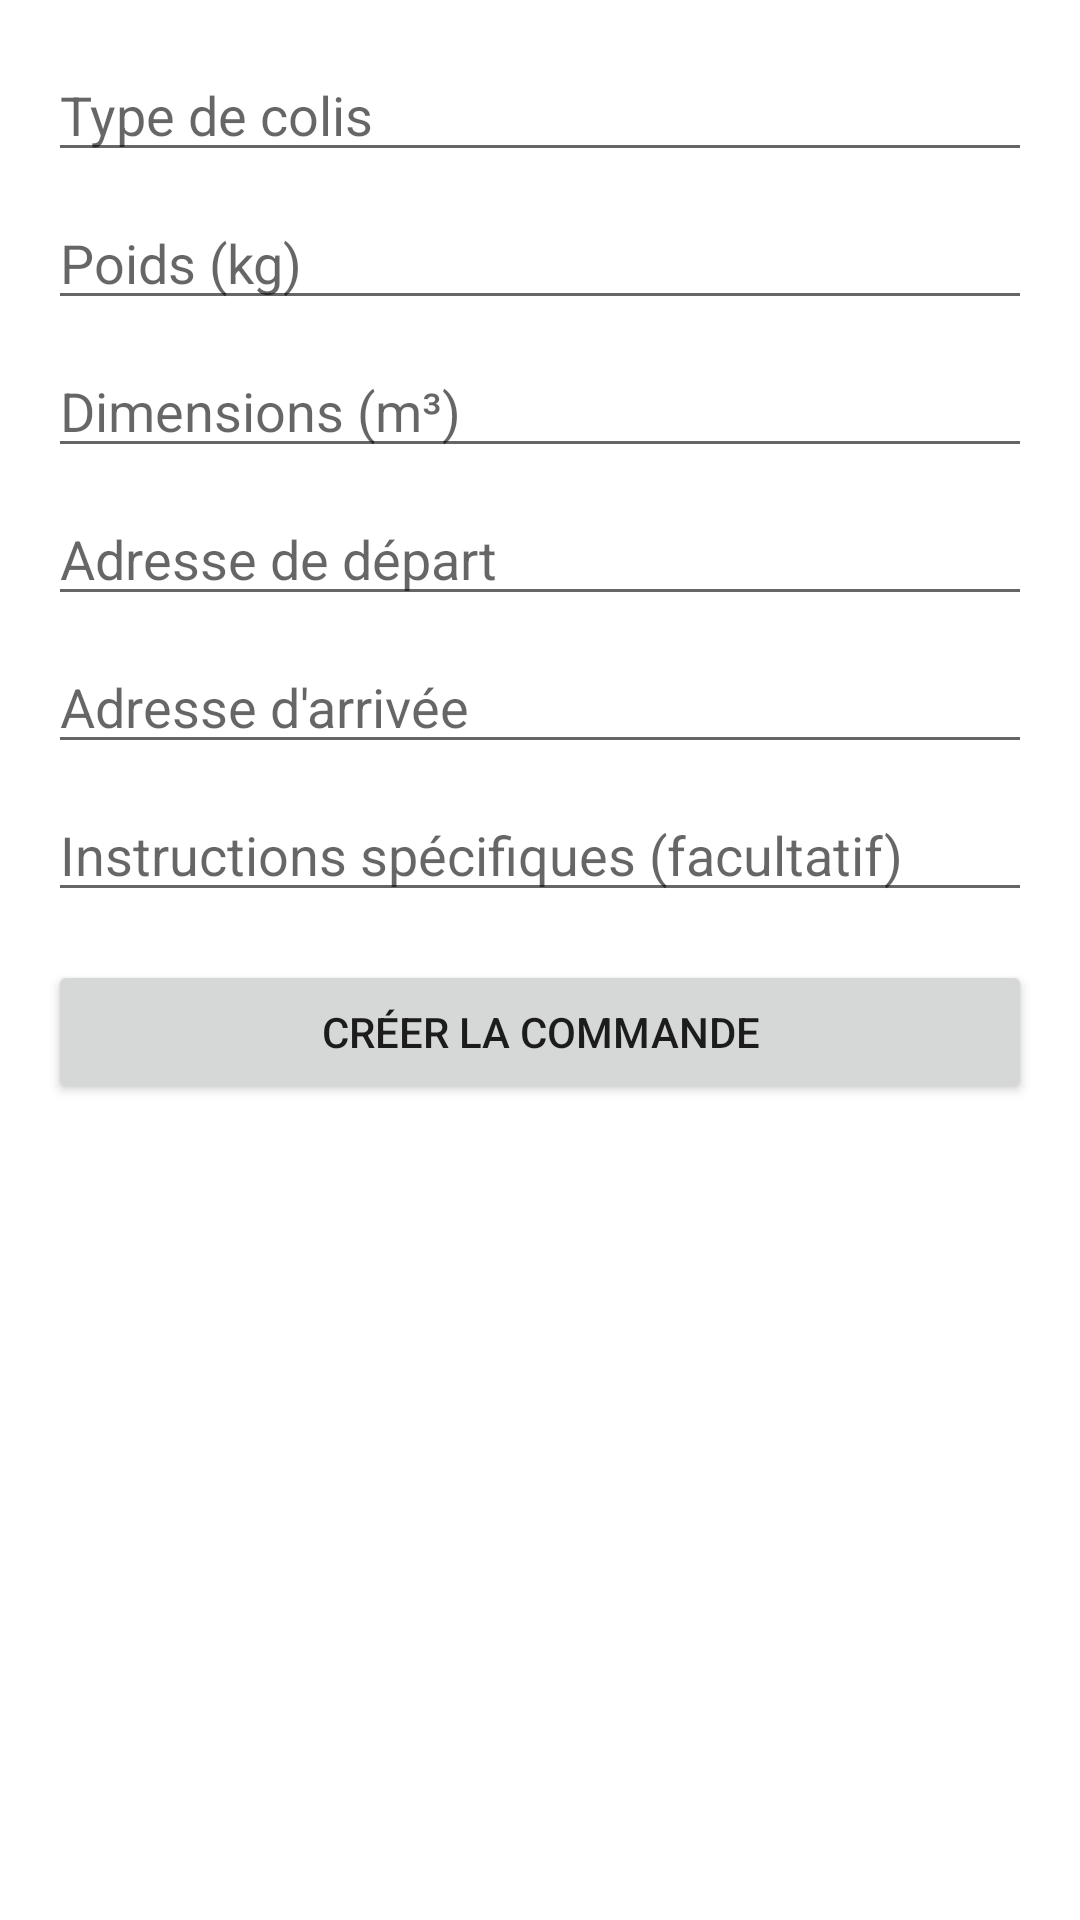

Write the Android layout XML for this screen, with the resource values it uses.
<!-- AndroidManifest.xml: application theme Theme.Cartejeu -->
<!-- res/layout/activity_shipment_creation.xml -->
<?xml version="1.0" encoding="utf-8"?>
<ScrollView xmlns:android="http://schemas.android.com/apk/res/android"
    android:layout_width="match_parent"
    android:layout_height="match_parent"
    android:padding="16dp">

    <LinearLayout
        android:layout_width="match_parent"
        android:layout_height="wrap_content"
        android:orientation="vertical">

        <EditText
            android:id="@+id/etTypeColis"
            android:layout_width="match_parent"
            android:layout_height="wrap_content"
            android:hint="Type de colis" />

        <EditText
            android:id="@+id/etPoids"
            android:layout_width="match_parent"
            android:layout_height="wrap_content"
            android:hint="Poids (kg)"
            android:inputType="numberDecimal"
            android:layout_marginTop="8dp" />

        <EditText
            android:id="@+id/etDimensions"
            android:layout_width="match_parent"
            android:layout_height="wrap_content"
            android:hint="Dimensions (m³)"
            android:inputType="numberDecimal"
            android:layout_marginTop="8dp" />

        <EditText
            android:id="@+id/etAdresseDepart"
            android:layout_width="match_parent"
            android:layout_height="wrap_content"
            android:hint="Adresse de départ"
            android:layout_marginTop="8dp" />

        <EditText
            android:id="@+id/etAdresseArrivee"
            android:layout_width="match_parent"
            android:layout_height="wrap_content"
            android:hint="Adresse d'arrivée"
            android:layout_marginTop="8dp" />

        <EditText
            android:id="@+id/etInstructionsSpecifiques"
            android:layout_width="match_parent"
            android:layout_height="wrap_content"
            android:hint="Instructions spécifiques (facultatif)"
            android:layout_marginTop="8dp" />

        <Button
            android:id="@+id/btnSubmit"
            android:layout_width="match_parent"
            android:layout_height="wrap_content"
            android:text="Créer la commande"
            android:layout_marginTop="16dp" />

        <ProgressBar
            android:id="@+id/progressBar"
            android:layout_width="match_parent"
            android:layout_height="wrap_content"
            android:visibility="gone"
            android:layout_marginTop="16dp" />
    </LinearLayout>
</ScrollView>
<!-- resources referenced by this layout -->
<resources>
  <style name="Theme.Cartejeu" parent="Theme.MaterialComponents.DayNight.DarkActionBar">
          
          <item name="colorPrimary">@color/purple_500</item>
          <item name="colorPrimaryVariant">@color/purple_700</item>
          <item name="colorOnPrimary">@color/white</item>
          
          <item name="colorSecondary">@color/teal_200</item>
          <item name="colorSecondaryVariant">@color/teal_700</item>
          <item name="colorOnSecondary">@color/black</item>
          
          <item name="android:statusBarColor">?attr/colorPrimaryVariant</item>
          
      </style>
  <color name="purple_500">#6200EE</color>
  <color name="purple_700">#3700B3</color>
  <color name="white">#FFFFFF</color>
  <color name="teal_200">#03DAC5</color>
  <color name="teal_700">#018786</color>
  <color name="black">#000000</color>
</resources>
